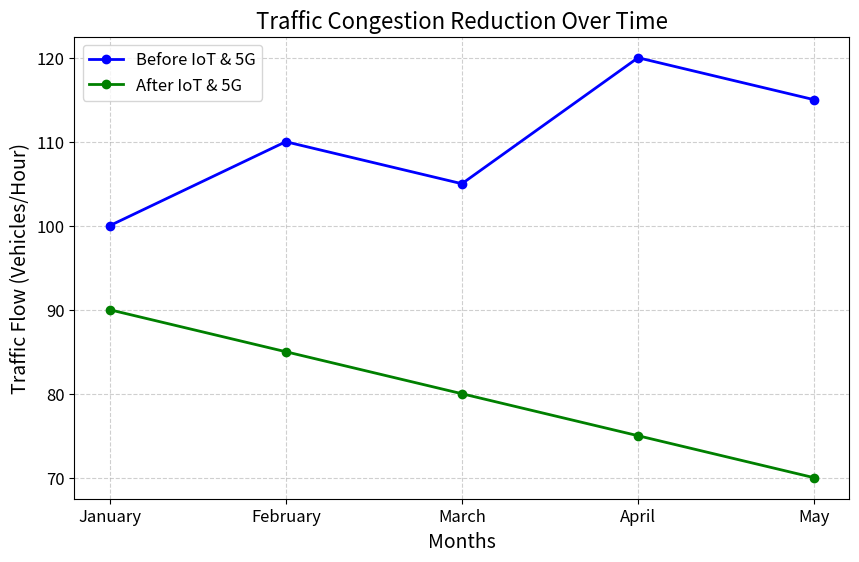

Here is the Python script that generated this plot:
# import matplotlib.pyplot as plt
# import numpy as np
#
# # Data
# months = ['January', 'February', 'March', 'April', 'May']
# before = [5000, 5100, 4900, 5200, 5300]
# after = [4500, 4400, 4300, 4200, 4100]
#
# # Plotting
# x = np.arange(len(months))
# plt.bar(x - 0.2, before, width=0.4, label='Before IoT & 5G')
# plt.bar(x + 0.2, after, width=0.4, label='After IoT & 5G')
# plt.xlabel('Months')
# plt.ylabel('Energy Consumption (kWh)')
# plt.title('Energy Consumption Comparison')
# plt.xticks(x, months)
# plt.legend()
# plt.show()
# # Energy consumption decreased by an average of 15% after IoT and 5G integration

import matplotlib.pyplot as plt

# Data
months = ['January', 'February', 'March', 'April', 'May']
traffic_before = [100, 110, 105, 120, 115]  # Traffic flow before IoT & 5G
traffic_after = [90, 85, 80, 75, 70]  # Traffic flow after IoT & 5G

# Plotting
plt.figure(figsize=(10, 6))
plt.plot(months, traffic_before, label='Before IoT & 5G', marker='o', color='blue', linewidth=2)
plt.plot(months, traffic_after, label='After IoT & 5G', marker='o', color='green', linewidth=2)
plt.xlabel('Months', fontsize=14)
plt.ylabel('Traffic Flow (Vehicles/Hour)', fontsize=14)
plt.title('Traffic Congestion Reduction Over Time', fontsize=16)
plt.legend(fontsize=12)
plt.grid(True, linestyle='--', alpha=0.6)
plt.xticks(fontsize=12)
plt.yticks(fontsize=12)
plt.show()